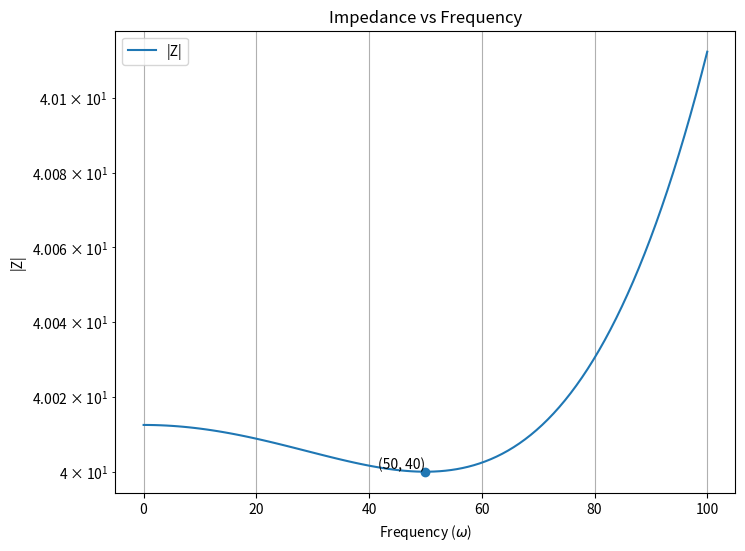

Generate this figure with matplotlib: (Note: this script raises an exception after producing the figure.)
import numpy as np
import matplotlib.pyplot as plt

# Constants
R = 40
L = 5
C = 80e-6

# Define a range of frequencies
omega = np.linspace(0, 100, 100)  # You can adjust the range and number of points as needed

# Calculate the modulus of Z for each frequency
modulus_Z = np.sqrt(R**2 + (1 - (omega)**2 * L * C)**2)

# Plotting
plt.figure(figsize=(8, 6))
plt.plot(omega, modulus_Z, label='|Z|')
plt.scatter(50, 40)
plt.text(50, 40, '(50, 40)', verticalalignment='bottom', horizontalalignment='right')  # Add text at (50, 40)
plt.title('Impedance vs Frequency')
plt.xlabel('Frequency ($\omega$)')
plt.ylabel('|Z|')
plt.grid(True)
plt.yscale('log')
plt.legend()
plt.savefig("../figs/impedance.png")
plt.show()
